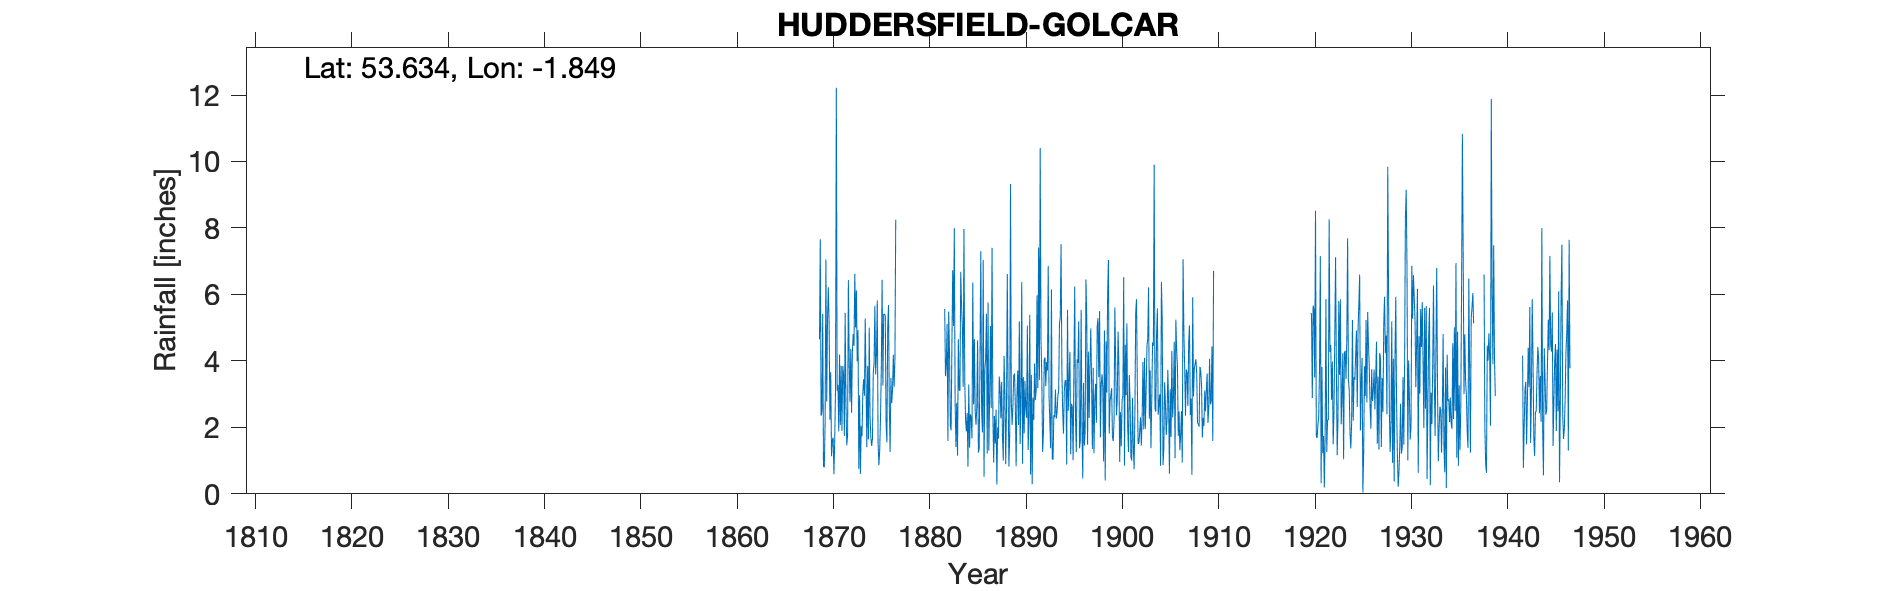

Data behind this chart, as committed beside it:
HUDDERSFIELD GOLCAR, , , , , , , , , , , , , , , , , , , , , , , 
Grid ref, SE101153, Long, -1.849, Lat, 53.63, Elevation, 400, ft, , , , , , , , , , , , , , , 
Station no, 3201, , , , , , , , , , , , , , , , , , , , , , 
, 1860, 1861, 1862, 1863, 1864, 1865, 1866, 1867, 1868, 1869, 1870, 1871, 1872, 1873, 1874, 1875, 1876, 1877, 1878, 1879, 1880, 1881, 1882
January, , , , , , , , , , 4.65, 5.12, 1.88, 6.43, 4.93, 3.85, 5.82, 1.55, , , , , , 5.56
February, , , , , , , , , , 7.66, 2.23, 4.19, 4.04, 0.75, 1.64, 1.53, 5.01, , , , , , 3.54
March, , , , , , , , , , 2.35, 3.66, 2.07, 2.77, 2.97, 5, 0.86, 5.68, , , , , , 3.88
April, , , , , , , , , , 2.45, 1.13, 3.85, 4.36, 0.6, 2.33, 1.3, 2.67, , , , , , 5.11
May, , , , , , , , , , 5.41, 1.62, 1.9, 2.44, 2.03, 1.7, 2.26, 1.26, , , , , , 1.59
June, , , , , , , , , , 0.82, 1.69, 3.85, 4.29, 1.73, 1.44, 3.69, 3.49, , , , , , 5.48
July, , , , , , , , , , 0.8, 0.59, 3.6, 4.81, 3.06, 1.66, 6.44, 2.73, , , , , , 4.26
August, , , , , , , , , , 2.13, 1.63, 1.74, 4.45, 3.45, 3.63, 3.26, 3.13, , , , , , 2.05
September, , , , , , , , , , 7.05, 3.2, 5.45, 6.62, 2.95, 3.92, 5.41, 4.18, , , , , , 1.91
October, , , , , , , , , , 2.78, 12.22, 2.73, 5, 5.28, 5.66, 5.41, 3.22, , , , , , 4.54
November, , , , , , , , , , 5.24, 3.1, 1.46, 6.12, 3.31, 3.59, 5.35, 4.05, , , , , , 6.73
December, , , , , , , , , , 6.21, 3.28, 1.77, 3.99, 1.4, 4.19, 2.09, 8.25, , , , , , 5.05
Total, , , , , , , , , , 47.55, 39.47, 34.49, 55.32, 32.46, 38.61, 43.42, 45.22, , , , , , 49.7
1910s sheet to be added, , , , , , , , , , , , , , , , , , , , , , , 
Note: Gauge moved approx 300 yards W in …, , , , , , , , , , , , , , , , , , , , , , , 
